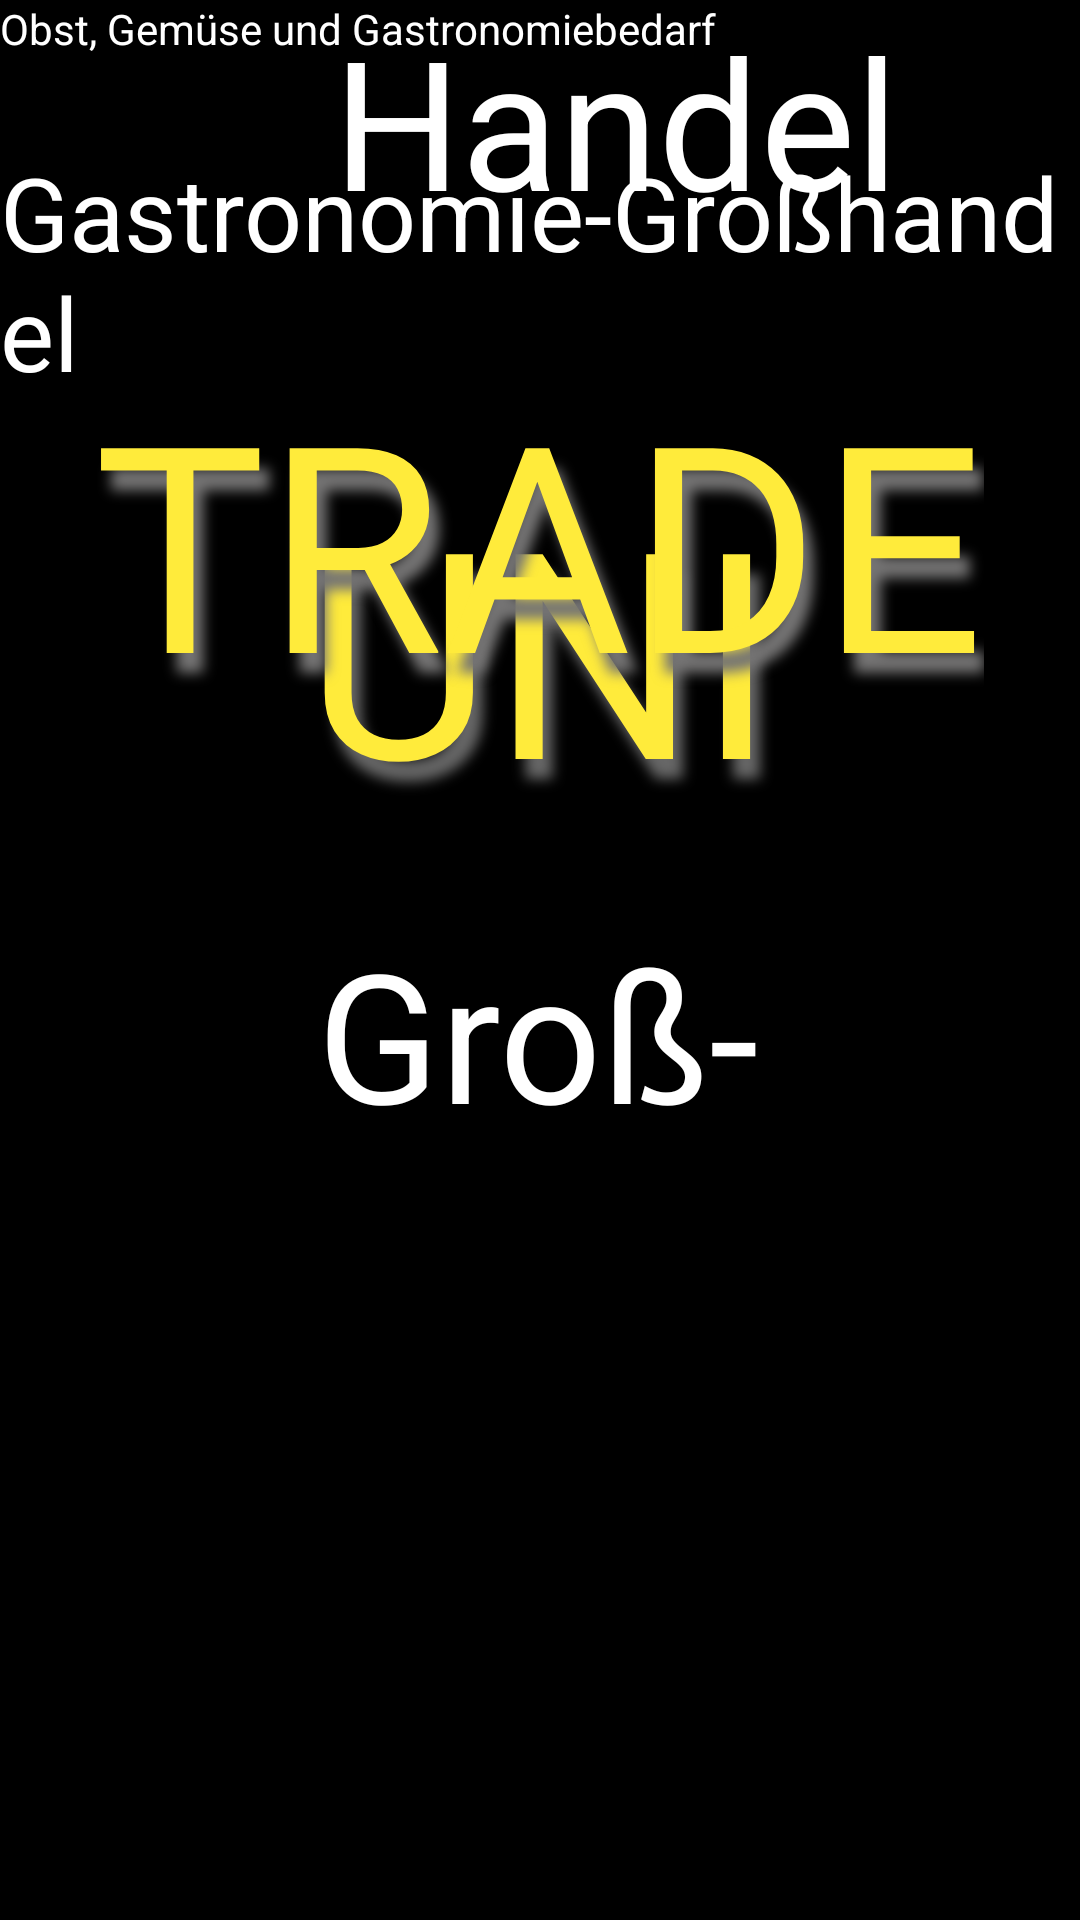

This screen was rendered from an Android layout file. Write that file and the resources it references.
<!-- AndroidManifest.xml: application theme Theme.AndroidAppTemplate -->
<!-- res/layout/startscreen.xml -->
<?xml version="1.0" encoding="utf-8"?>
<androidx.constraintlayout.widget.ConstraintLayout xmlns:android="http://schemas.android.com/apk/res/android"
    xmlns:app="http://schemas.android.com/apk/res-auto"
    xmlns:tools="http://schemas.android.com/tools"
    android:layout_width="match_parent"
    android:layout_height="match_parent"
    android:background="#000000"
    android:backgroundTint="#000000">

    <TextView
        android:id="@+id/start_oben_title"
        android:layout_width="wrap_content"
        android:layout_height="wrap_content"
        android:layout_marginTop="48dp"
        android:text="Gastronomie-Großhandel"
        android:textColor="#FFFFFF"
        android:textSize="34sp"
        app:layout_constraintEnd_toEndOf="parent"
        app:layout_constraintStart_toStartOf="parent"
        app:layout_constraintTop_toTopOf="parent" />

    <TextView
        android:id="@+id/start_UNI"
        android:layout_width="wrap_content"
        android:layout_height="wrap_content"
        android:layout_marginStart="127dp"
        android:layout_marginTop="18dp"
        android:layout_marginEnd="127dp"
        android:shadowColor="#676767"
        android:shadowDx="10"
        android:shadowDy="20"
        android:shadowRadius="10"
        android:text="UNI"
        android:textColor="#FFEB3B"
        android:textSize="96sp"
        app:layout_constraintEnd_toEndOf="parent"
        app:layout_constraintStart_toStartOf="parent"
        app:layout_constraintTop_toBottomOf="@+id/start_oben_title" />

    <TextView
        android:id="@+id/start_TRADE"
        android:layout_width="wrap_content"
        android:layout_height="wrap_content"
        android:layout_marginStart="57dp"
        android:layout_marginTop="36dp"
        android:layout_marginEnd="58dp"
        android:shadowColor="#757474"
        android:shadowDx="10"
        android:shadowDy="20"
        android:shadowRadius="10"
        android:text="TRADE"
        android:textColor="#FFEB3B"
        android:textSize="96sp"
        app:layout_constraintEnd_toEndOf="parent"
        app:layout_constraintStart_toStartOf="parent"
        app:layout_constraintTop_toBottomOf="@+id/start_HANDEL" />

    <TextView
        android:id="@+id/start_Groß"
        android:layout_width="wrap_content"
        android:layout_height="wrap_content"
        android:layout_marginStart="131dp"
        android:layout_marginTop="25dp"
        android:layout_marginEnd="132dp"
        android:text="Groß-"
        android:textColor="#FFFFFF"
        android:textSize="60sp"
        app:layout_constraintEnd_toEndOf="parent"
        app:layout_constraintStart_toStartOf="parent"
        app:layout_constraintTop_toBottomOf="@+id/start_UNI" />

    <TextView
        android:id="@+id/start_HANDEL"
        android:layout_width="wrap_content"
        android:layout_height="wrap_content"
        android:layout_marginStart="111dp"
        android:layout_marginEnd="111dp"
        android:text="Handel"
        android:textColor="#FFFFFF"
        android:textSize="60sp"
        app:layout_constraintEnd_toEndOf="parent"
        app:layout_constraintHorizontal_bias="0.0"
        app:layout_constraintStart_toStartOf="parent"
        tools:layout_editor_absoluteY="377dp" />

    <TextView
        android:id="@+id/start_unten_title"
        android:layout_width="wrap_content"
        android:layout_height="wrap_content"
        android:text="Obst, Gemüse und Gastronomiebedarf"
        android:textColor="#FFFFFF"
        tools:layout_editor_absoluteX="97dp"
        tools:layout_editor_absoluteY="633dp" />

</androidx.constraintlayout.widget.ConstraintLayout>
<!-- resources referenced by this layout -->
<resources>
  <style name="Theme.AndroidAppTemplate" parent="Theme.MaterialComponents.DayNight.DarkActionBar">
  
          
          <item name="colorPrimary">@color/purple_500</item>
          <item name="colorPrimaryVariant">@color/purple_700</item>
          <item name="colorOnPrimary">@color/white</item>
          
          <item name="colorSecondary">@color/teal_200</item>
          <item name="colorSecondaryVariant">@color/teal_700</item>
          <item name="colorOnSecondary">@color/black</item>
          
          <item name="android:statusBarColor" tools:targetApi="l">?attr/colorPrimaryVariant</item>
          
      </style>
  <color name="purple_500">#FF6200EE</color>
  <color name="purple_700">#FF3700B3</color>
  <color name="white">#FFFFFFFF</color>
  <color name="teal_200">#FFEB3B</color>
  <color name="teal_700">#FF018786</color>
  <color name="black">#FF000000</color>
</resources>
